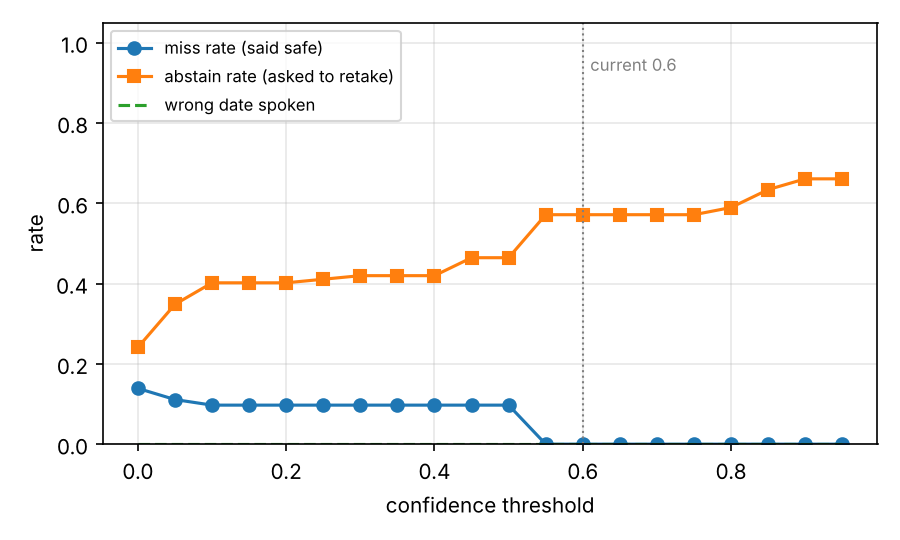

The table this chart was drawn from, first rows:
threshold, miss_rate, under_warned_rate, abstain_rate, wrong_date_spoken_rate, false_alarm_rate, danger_cases, safe_cases
0.0, 0.1389, 0.0, 0.2411, 0.0, 0.0, 72, 40
0.05, 0.1111, 0.0, 0.3482, 0.0, 0.0, 72, 40
0.1, 0.0972, 0.0, 0.4018, 0.0, 0.0, 72, 40
0.15, 0.0972, 0.0, 0.4018, 0.0, 0.0, 72, 40
0.2, 0.0972, 0.0, 0.4018, 0.0, 0.0, 72, 40
0.25, 0.0972, 0.0, 0.4107, 0.0, 0.0, 72, 40
0.3, 0.0972, 0.0, 0.4196, 0.0, 0.0, 72, 40
0.35, 0.0972, 0.0, 0.4196, 0.0, 0.0, 72, 40
0.4, 0.0972, 0.0, 0.4196, 0.0, 0.0, 72, 40
0.45, 0.0972, 0.0, 0.4643, 0.0, 0.0, 72, 40
0.5, 0.0972, 0.0, 0.4643, 0.0, 0.0, 72, 40
0.55, 0.0, 0.0, 0.5714, 0.0, 0.0, 72, 40
0.6, 0.0, 0.0, 0.5714, 0.0, 0.0, 72, 40
0.65, 0.0, 0.0, 0.5714, 0.0, 0.0, 72, 40
0.7, 0.0, 0.0, 0.5714, 0.0, 0.0, 72, 40
0.75, 0.0, 0.0, 0.5714, 0.0, 0.0, 72, 40
0.8, 0.0, 0.0, 0.5893, 0.0, 0.0, 72, 40
0.85, 0.0, 0.0, 0.6339, 0.0, 0.0, 72, 40
0.9, 0.0, 0.0, 0.6607, 0.0, 0.0, 72, 40
0.95, 0.0, 0.0, 0.6607, 0.0, 0.0, 72, 40
